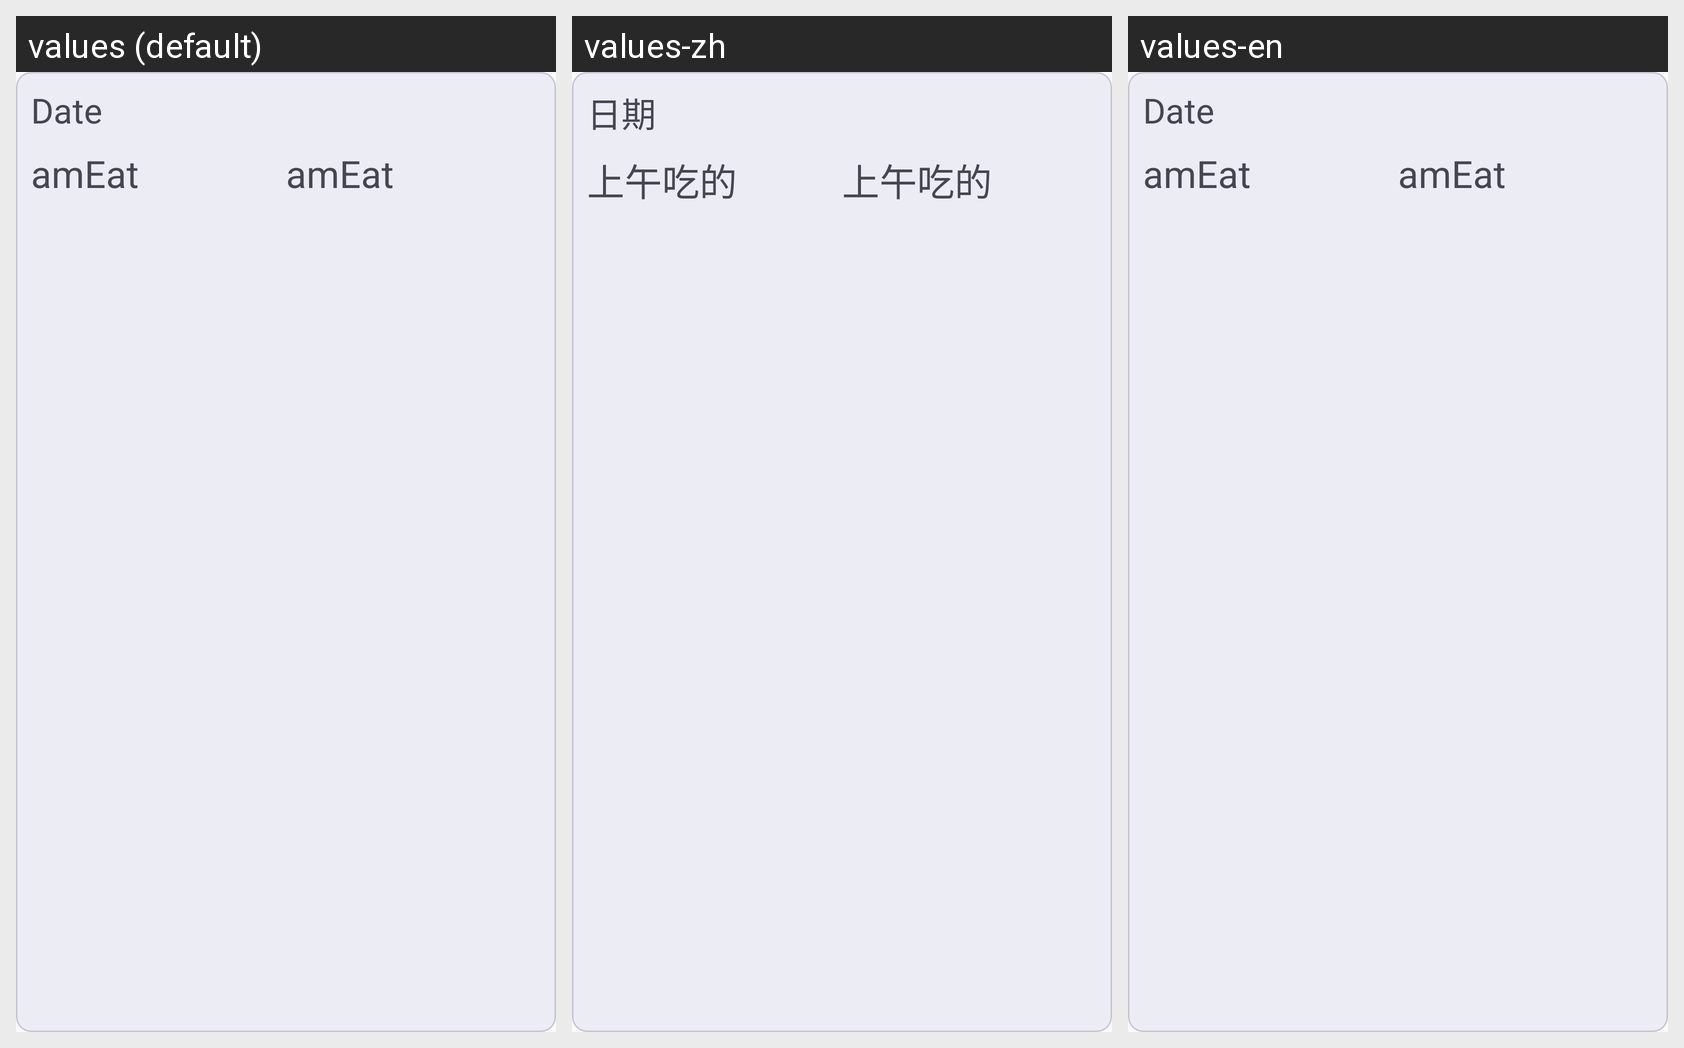

This grid shows one Android layout under several languages. Give, for every string resource on the screen, its name, the default text and each shown locale's text.
Android screen res/layout/history_item.xml rendered under 3 locales, left to right: values (default), values-zh, values-en. Device: Nexus 5 (rendered at 1080×1920; each locale shown at half size, 540×960, under a caption strip naming it); theme Theme.TodayToEat.
Strings drawn on this screen, with the default value and each locale's value (text and hints the layout hard-codes, and strings that could not be matched under every locale, appear in the picture but are not listed):

date
  values: Date
  values-zh: 日期
  values-en: Date

amEat
  values: amEat
  values-zh: 上午吃的
  values-en: amEat
